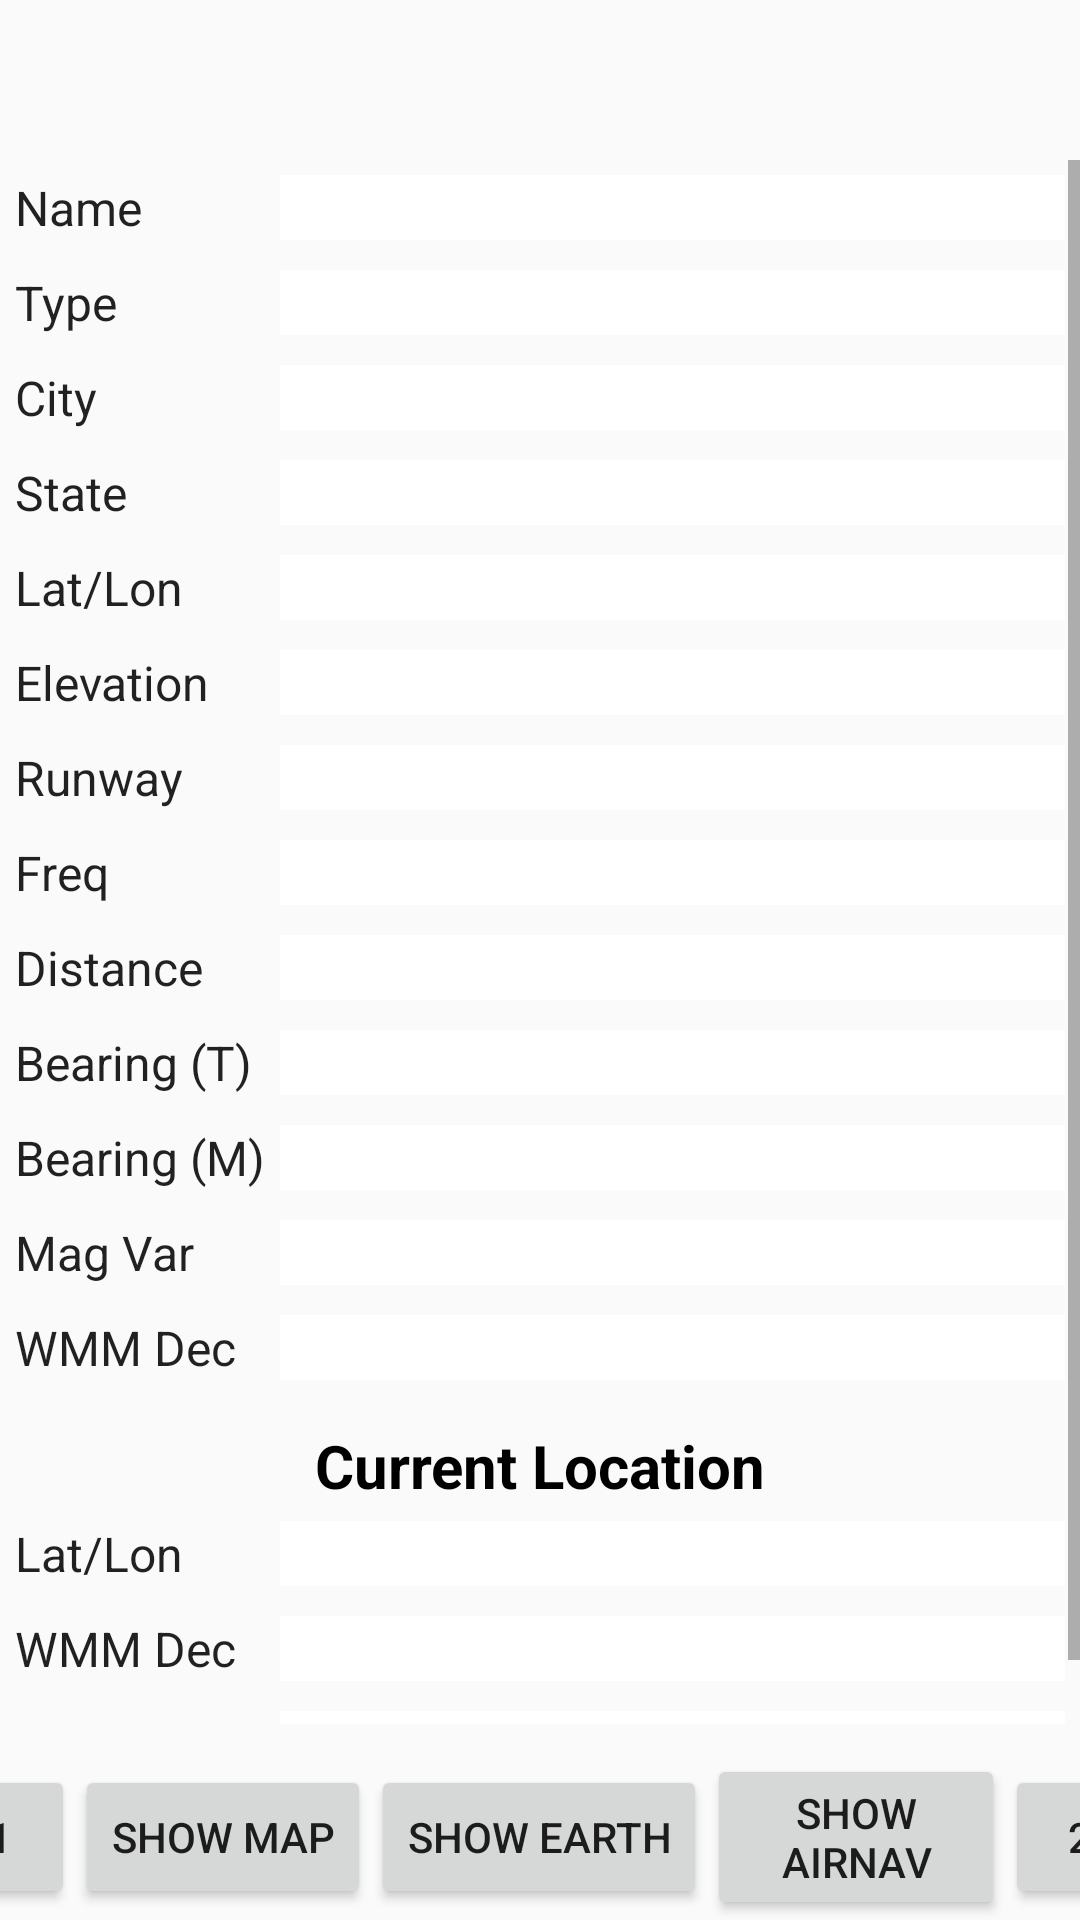

Android layout source for this screen:
<!-- AndroidManifest.xml: application theme AppTheme -->
<!-- res/layout/selection_display.xml -->
<?xml version="1.0" encoding="utf-8"?>
<LinearLayout xmlns:android="http://schemas.android.com/apk/res/android"
    xmlns:app="http://schemas.android.com/apk/res-auto"
    xmlns:tools="http://schemas.android.com/tools"
    android:orientation="vertical"
    android:layout_width="match_parent"
    android:layout_height="match_parent"
    app:layout_behavior="@string/appbar_scrolling_view_behavior"
    tools:showIn="@layout/activity_search"
    android:keepScreenOn="true">

<TextView
        android:id="@+id/ID"
        style="@style/ID"/>

    <ScrollView
        android:layout_width="fill_parent"
        android:layout_alignParentTop="false"
        android:fillViewport="true"
        android:measureAllChildren="false"
        android:layout_height="0dp"
        android:layout_weight="1">

        <TableLayout xmlns:android="http://schemas.android.com/apk/res/android"
            android:layout_width="match_parent"
            android:layout_height="wrap_content"
            android:layout_below="@id/ID">

            <TableRow style="@style/DisplayTableRow"
                android:id="@+id/NameRow">
                <TextView
                    style="@style/TableRowLabel"
                    android:text="@string/NameLabel"/>
                <TextView
                    android:id="@+id/Name"
                    style="@style/TableRowData"/>
            </TableRow>

            <TableRow style="@style/DisplayTableRow"
                android:id="@+id/TypeRow">
                <TextView
                    style="@style/TableRowLabel"
                    android:text="Type"/>
                <TextView
                    android:id="@+id/Type"
                    style="@style/TableRowData"/>
            </TableRow>

            <TableRow style="@style/DisplayTableRow"
                android:id="@+id/CityRow">
                <TextView
                    style="@style/TableRowLabel"
                    android:text="@string/CityLabel"/>
                <TextView
                    android:id="@+id/City"
                    style="@style/TableRowData"/>
            </TableRow>

            <TableRow style="@style/DisplayTableRow">
                <TextView
                    style="@style/TableRowLabel"
                    android:text="@string/StateLabel"/>
                <TextView
                    android:id="@+id/State"
                    style="@style/TableRowData"/>
            </TableRow>

            <TableRow style="@style/DisplayTableRow">
                <TextView
                    style="@style/TableRowLabel"
                    android:text="@string/LatLonLabel"/>
                <TextView
                    android:id="@+id/LatLon"
                    style="@style/TableRowData"/>
            </TableRow>

            <TableRow style="@style/DisplayTableRow"
                android:id="@+id/ElevRow">
                <TextView
                    style="@style/TableRowLabel"
                    android:text="@string/ElevLabel"/>
                <TextView
                    android:id="@+id/Elev"
                    style="@style/TableRowData"/>
            </TableRow>

            <TableRow style="@style/DisplayTableRow"
                android:id="@+id/RunwaysRow">
                <TextView
                    style="@style/TableRowLabel"
                    android:text="@string/RunwayLabel"/>
                <TextView
                    android:id="@+id/Runway"
                    style="@style/TableRowData"/>
            </TableRow>

            <TableRow style="@style/DisplayTableRow"
                android:id="@+id/FreqRow">
                <TextView
                    style="@style/TableRowLabel"
                    android:text="@string/FreqLabel"/>
                <TextView
                    android:id="@+id/Freq"
                    style="@style/TableRowData"/>
            </TableRow>

            <TableRow style="@style/DisplayTableRow"
                android:id="@+id/DistRow">
                <TextView
                    style="@style/TableRowLabel"
                    android:text="@string/DistLabel"/>
                <TextView
                    android:id="@+id/Dist"
                    style="@style/TableRowData"/>
            </TableRow>

            <TableRow style="@style/DisplayTableRow"
                android:id="@+id/TrueBearingRow">
                <TextView
                    style="@style/TableRowLabel"
                    android:text="@string/TrueBearingLabel"/>
                <TextView
                    android:id="@+id/TrueBearing"
                    style="@style/TableRowData"/>
            </TableRow>

            <TableRow style="@style/DisplayTableRow"
                android:id="@+id/MagBearingRow">
                <TextView
                    style="@style/TableRowLabel"
                    android:text="@string/MagBearingLabel"/>
                <TextView
                    android:id="@+id/MagBearing"
                    style="@style/TableRowData"/>
            </TableRow>

            <TableRow style="@style/DisplayTableRow"
                android:id="@+id/VarRow">
                <TextView
                    style="@style/TableRowLabel"
                    android:text="@string/MagVarLabel"/>
                <TextView
                    android:id="@+id/Var"
                    style="@style/TableRowData"/>
            </TableRow>

            <TableRow style="@style/DisplayTableRow"
                android:id="@+id/WMMDecRow">
                <TextView
                    style="@style/TableRowLabel"
                    android:text="@string/WMMDecLabel"/>
                <TextView
                    android:id="@+id/WMMDec"
                    style="@style/TableRowData"/>
            </TableRow>

            
            <TableRow
                android:id="@+id/CurrentLocationTitleRow">
                <TextView
                    style="@style/CurrentLocationTitle"
                    android:text="Current Location"/>
            </TableRow>
            <TableRow style="@style/DisplayTableRow"
                android:id="@+id/CurrentLocationLatLonRow">
                <TextView
                    style="@style/TableRowLabel"
                    android:text="@string/CurrentLocationLatLonLabel"/>
                <TextView
                    android:id="@+id/CurrentLocationLatLon"
                    style="@style/TableRowData"/>
            </TableRow>
            <TableRow style="@style/DisplayTableRow"
                android:id="@+id/CurrentLocationWMMDecRow">
                <TextView
                    style="@style/TableRowLabel"
                    android:text="@string/CurrentLocationWMMDecLabel"/>
                <TextView
                    android:id="@+id/CurrentLocationWMMDec"
                    style="@style/TableRowData"/>
            </TableRow>
            <TableRow style="@style/DisplayTableRow"
                android:id="@+id/CurrentLocationAltitudeRow">
                <TextView
                    style="@style/TableRowLabel"
                    android:text="@string/CurrentLocationAltitudeLabel"/>
                <TextView
                    android:id="@+id/CurrentLocationAltitude"
                    style="@style/TableRowData"/>
            </TableRow>

        </TableLayout>
    </ScrollView>

    <LinearLayout xmlns:android="http://schemas.android.com/apk/res/android"
        xmlns:app="http://schemas.android.com/apk/res-auto"
        xmlns:tools="http://schemas.android.com/tools"
        android:orientation="horizontal"
        android:layout_width="match_parent"
        android:layout_height="wrap_content"
        android:paddingTop="10dp"
        android:gravity="center">
        <Button
            style="@style/OBS1Button"/>
        <Button
            style="@style/MapButton"/>
        <Button
            style="@style/EarthButton"/>
        <Button
            android:id="@+id/AirNavButton"
            style="@style/AirNavButton"/>
        <Button
            style="@style/OBS2Button"/>
    </LinearLayout>

</LinearLayout>
<!-- res/layout/activity_search.xml (included above) -->
<?xml version="1.0" encoding="utf-8"?>
<android.support.design.widget.CoordinatorLayout xmlns:android="http://schemas.android.com/apk/res/android"
    xmlns:app="http://schemas.android.com/apk/res-auto"
    xmlns:tools="http://schemas.android.com/tools"
    android:layout_width="match_parent"
    android:layout_height="match_parent"
    android:fitsSystemWindows="true"
    tools:context=".Search"
    android:keepScreenOn="true"
    android:orientation="vertical">

    <android.support.design.widget.AppBarLayout
        android:layout_width="match_parent"
        android:layout_height="wrap_content"
        android:theme="@style/AppTheme.AppBarOverlay">

        <android.support.v7.widget.Toolbar
            android:id="@+id/toolbar"
            android:layout_width="match_parent"
            android:layout_height="?attr/actionBarSize"
            android:background="?attr/colorPrimary"
            app:popupTheme="@style/AppTheme.PopupOverlay" />

    </android.support.design.widget.AppBarLayout>

    <include layout="@layout/search" />

    <android.support.design.widget.FloatingActionButton
        android:id="@+id/fab"
        android:layout_width="wrap_content"
        android:layout_height="wrap_content"
        android:layout_gravity="bottom|end"
        android:layout_margin="@dimen/fab_margin"
        android:src="@android:drawable/ic_input_add" />

</android.support.design.widget.CoordinatorLayout>
<!-- res/layout/search.xml (included above) -->
<?xml version="1.0" encoding="utf-8"?>
<LinearLayout xmlns:android="http://schemas.android.com/apk/res/android"
    xmlns:app="http://schemas.android.com/apk/res-auto"
    xmlns:tools="http://schemas.android.com/tools"
    android:orientation="vertical"
    android:layout_width="match_parent"
    android:layout_height="match_parent"
    app:layout_behavior="@string/appbar_scrolling_view_behavior"
    tools:showIn="@layout/activity_search">

    <LinearLayout
        android:orientation="horizontal"
        android:layout_width="match_parent"
        android:layout_height="wrap_content">

        <EditText android:id="@+id/SearchText"
            style="@style/SearchText"/>

        <Button
            style="@style/SearchButton"/>

    </LinearLayout>

    <ListView
        android:id="@+id/ResultList"
        android:layout_width="wrap_content"
        android:layout_height="wrap_content"/>

</LinearLayout>
<!-- resources referenced by this layout -->
<resources>
  <string name="CityLabel">City</string>
  <string name="CurrentLocationAltitudeLabel">WMM Alt</string>
  <string name="CurrentLocationLatLonLabel">Lat/Lon</string>
  <string name="CurrentLocationWMMDecLabel">WMM Dec</string>
  <string name="DistLabel">Distance</string>
  <string name="ElevLabel">Elevation</string>
  <string name="FreqLabel">Freq</string>
  <string name="LatLonLabel">Lat/Lon</string>
  <string name="MagBearingLabel">Bearing (M)</string>
  <string name="MagVarLabel">Mag Var</string>
  <string name="NameLabel">Name</string>
  <string name="RunwayLabel">Runway</string>
  <string name="StateLabel">State</string>
  <string name="TrueBearingLabel">Bearing (T)</string>
  <string name="WMMDecLabel">WMM Dec</string>
  <style name="AirNavButton">
          <item name="android:layout_width">wrap_content</item>
          <item name="android:layout_height">wrap_content</item>
          <item name="android:text">@string/AirNavButton</item>
          <item name="android:onClick">startBrowser</item>
      </style>
  <style name="AppTheme.AppBarOverlay" parent="ThemeOverlay.AppCompat.Dark.ActionBar" />
  <style name="AppTheme.PopupOverlay" parent="ThemeOverlay.AppCompat.Light" />
  <style name="DisplayTableRow">
          <item name="android:layout_width">wrap_content</item>
          <item name="android:layout_height">wrap_content</item>
          <item name="android:padding">5dp</item>
          <item name="android:gravity">top</item>
      </style>
  <style name="EarthButton">
          <item name="android:layout_width">wrap_content</item>
          <item name="android:layout_height">wrap_content</item>
          <item name="android:text">@string/EarthButton</item>
          <item name="android:onClick">startEarth</item>
      </style>
  <style name="MapButton">
          <item name="android:layout_width">wrap_content</item>
          <item name="android:layout_height">wrap_content</item>
          <item name="android:text">@string/MapButton</item>
          <item name="android:onClick">startMap</item>
      </style>
  <style name="OBS1Button">
          <item name="android:layout_width">50dp</item>
          <item name="android:layout_height">wrap_content</item>
          <item name="android:text">@string/OBS1Button</item>
          <item name="android:onClick">initOBS1</item>
      </style>
  <style name="OBS2Button">
          <item name="android:layout_width">50dp</item>
          <item name="android:layout_height">wrap_content</item>
          <item name="android:text">@string/OBS2Button</item>
          <item name="android:onClick">initOBS2</item>
      </style>
  <style name="SearchButton">
          <item name="android:layout_width">wrap_content</item>
          <item name="android:layout_height">wrap_content</item>
          <item name="android:text">@string/SearchButton</item>
          <item name="android:onClick">clear</item>
      </style>
  <style name="TableRowLabel">
          <item name="android:layout_width">wrap_content</item>
          <item name="android:layout_height">wrap_content</item>
          <item name="android:textAppearance">?android:attr/textAppearanceLarge</item>
          <item name="android:textSize">16sp</item>
          <item name="android:paddingRight">5dp</item>
      </style>
  <style name="AppTheme" parent="Theme.AppCompat.Light.DarkActionBar">
          <item name="colorPrimary">@color/colorPrimary</item>
          <item name="colorPrimaryDark">@color/colorPrimaryDark</item>
          <item name="colorAccent">@color/colorAccent</item>
      </style>
  <string name="AirNavButton">Show AirNav</string>
  <string name="EarthButton">Show Earth</string>
  <string name="MapButton">Show Map</string>
  <string name="OBS1Button">1</string>
  <string name="OBS2Button">2</string>
  <string name="SearchButton">Clear</string>
  <string name="SearchText">Enter search text</string>
  <!-- not gathered from this repository: default colours our renderer supplied (Android Studio template values) -->
  <color name="colorPrimary">#FF6200EE</color>
  <color name="colorPrimaryDark">#FF3700B3</color>
  <color name="colorAccent">#FF03DAC5</color>
</resources>
